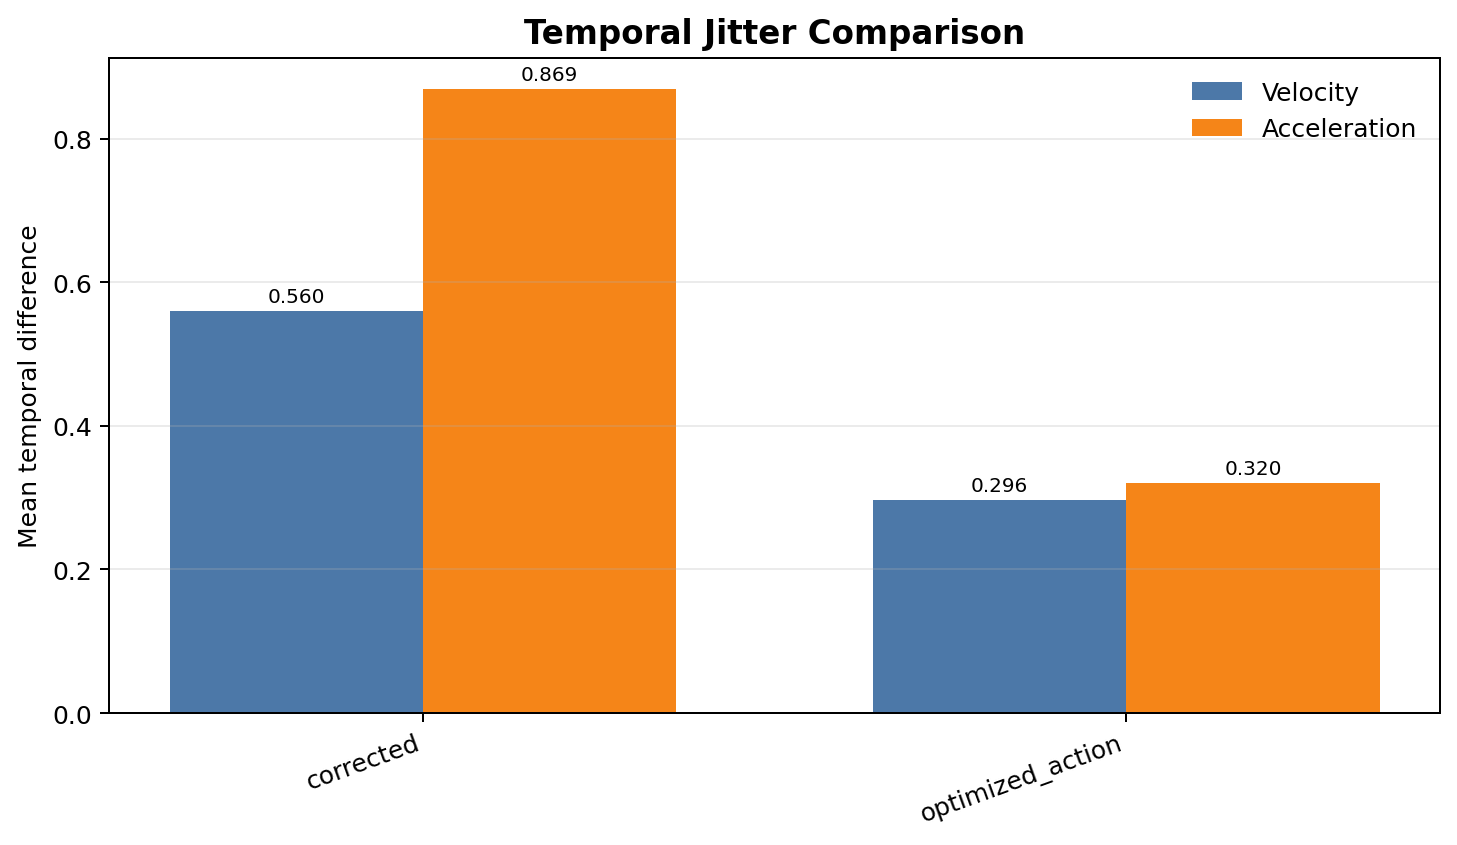

The data file committed next to this chart (first rows):
dataset, feature_set, num_sequences, num_frames, velocity_mean, velocity_std, velocity_rms_mean, velocity_rms_std, acceleration_mean, acceleration_std, acceleration_rms_mean, acceleration_rms_std
C:\D\projects\Orca robot hand\orca sim\o…, corrected, 56, 7109, 0.5601, 0.1349, 0.7903, 0.1851, 0.8687, 0.2167, 1.174, 0.2815
C:\D\projects\Orca robot hand\orca sim\o…, optimized_action, 56, 7109, 0.2964, 0.07185, 0.3849, 0.09238, 0.3198, 0.07912, 0.4223, 0.09837
